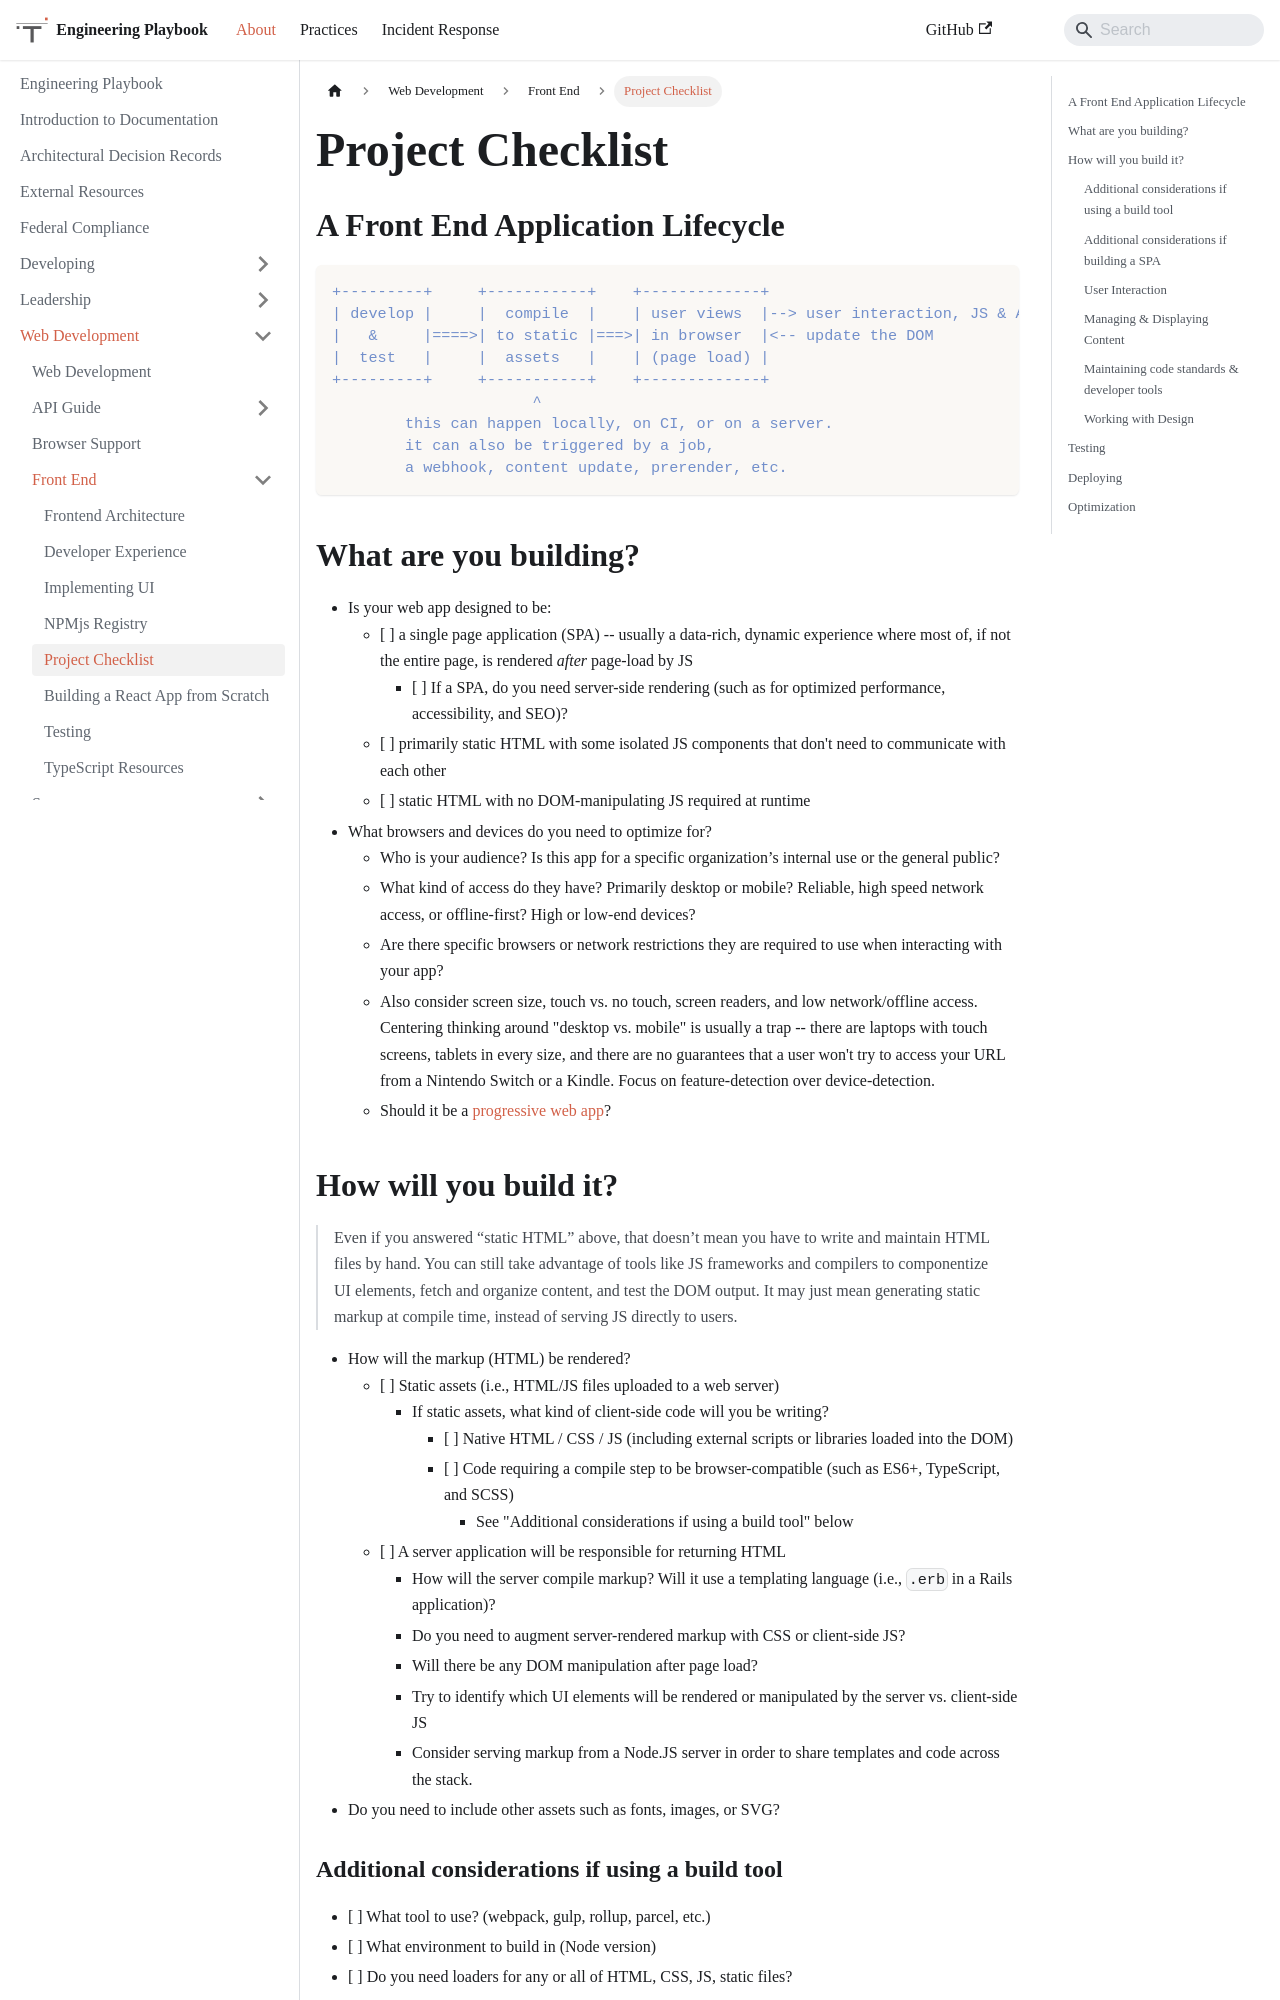

repository: trussworks/Engineering-Playbook · page: docs/web/frontend/project-checklist.html · generator: docusaurus

# [Engineering Playbook](../../README.md) / [Web Development](../README.md) / [Front End](./README.md) / Project Checklist

## A Front End Application Lifecycle

```
+---------+     +-----------+    +-------------+
| develop |     |  compile  |    | user views  |--> user interaction, JS & API calls
|   &     |====>| to static |===>| in browser  |<-- update the DOM
|  test   |     |  assets   |    | (page load) |
+---------+     +-----------+    +-------------+
                      ^
        this can happen locally, on CI, or on a server.
        it can also be triggered by a job,
        a webhook, content update, prerender, etc.
```

## What are you building?

- Is your web app designed to be:
  - \[ \] a single page application (SPA) -- usually a data-rich, dynamic experience where most of, if not the entire page, is rendered _after_ page-load by JS
    - \[ \] If a SPA, do you need server-side rendering (such as for optimized performance, accessibility, and SEO)?
  - \[ \] primarily static HTML with some isolated JS components that don't need to communicate with each other
  - \[ \] static HTML with no DOM-manipulating JS required at runtime
- What browsers and devices do you need to optimize for?
  - Who is your audience? Is this app for a specific organization’s internal use or the general public?
  - What kind of access do they have? Primarily desktop or mobile? Reliable, high speed network access, or offline-first? High or low-end devices?
  - Are there specific browsers or network restrictions they are required to use when interacting with your app?
  - Also consider screen size, touch vs. no touch, screen readers, and low network/offline access. Centering thinking around "desktop vs. mobile" is usually a trap -- there are laptops with touch screens, tablets in every size, and there are no guarantees that a user won't try to access your URL from a Nintendo Switch or a Kindle. Focus on feature-detection over device-detection.
  - Should it be a [progressive web app](https://developers.google.com/web/progressive-web-apps/)?
